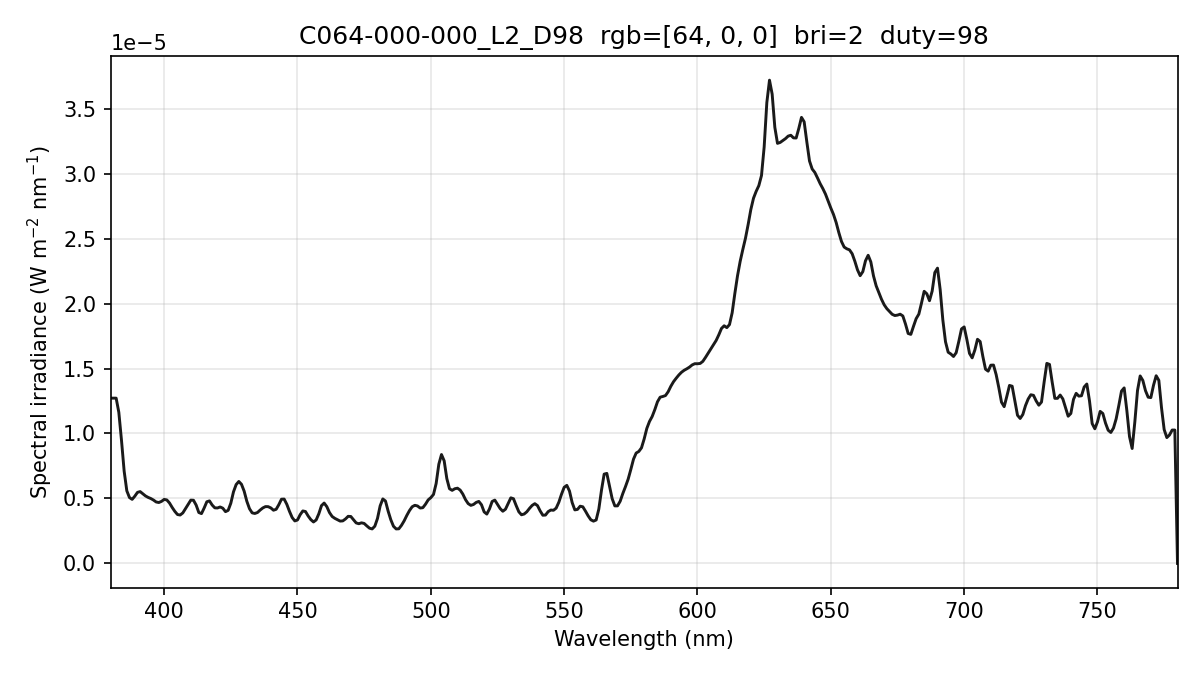

Data behind this chart, as committed beside it:
wavelength_nm, spectral_irradiance_W_m2_nm, spectral_irradiance_std_W_m2_nm, spectral_irradiance_uW_cm2_nm, photon_irradiance_photons_m2_s_nm
380, 1.27188886e-05, 2.02891252e-07, 1.27188886e-03, 2.43307798e+13
381, 1.27188886e-05, 2.02891252e-07, 1.27188886e-03, 2.43948082e+13
382, 1.27188886e-05, 2.02891252e-07, 1.27188886e-03, 2.44588366e+13
383, 1.16318114e-05, 2.20489357e-07, 1.16318114e-03, 2.24269075e+13
384, 9.47916570e-06, 3.23952812e-07, 9.47916570e-04, 1.83241824e+13
385, 7.10210313e-06, 3.52577995e-07, 7.10210313e-04, 1.37648338e+13
386, 5.58770075e-06, 2.35307183e-07, 5.58770075e-04, 1.08578469e+13
387, 5.06737595e-06, 2.11245962e-07, 5.06737595e-04, 9.87227760e+12
388, 4.92978034e-06, 2.50523784e-07, 4.92978034e-04, 9.62903049e+12
389, 5.17491267e-06, 1.39982287e-07, 5.17491267e-04, 1.01338832e+13
390, 5.46786500e-06, 1.37319141e-07, 5.46786500e-04, 1.07350892e+13
391, 5.52689113e-06, 2.30274251e-07, 5.52689113e-04, 1.08787986e+13
392, 5.36036134e-06, 3.77907574e-07, 5.36036134e-04, 1.05779961e+13
393, 5.19414526e-06, 4.70226349e-07, 5.19414526e-04, 1.02761375e+13
394, 5.08018381e-06, 4.63159401e-07, 5.08018381e-04, 1.00762496e+13
395, 4.99341544e-06, 3.66806363e-07, 4.99341544e-04, 9.92928697e+12
396, 4.87608183e-06, 2.71578889e-07, 4.87608183e-04, 9.72051867e+12
397, 4.72818346e-06, 2.25109324e-07, 4.72818346e-04, 9.44948400e+12
398, 4.68678415e-06, 1.98560155e-07, 4.68678415e-04, 9.39033947e+12
399, 4.77397302e-06, 1.21779218e-07, 4.77397302e-04, 9.58906194e+12
400, 4.92473971e-06, 1.01793308e-07, 4.92473971e-04, 9.91668551e+12
401, 4.88664474e-06, 1.56577794e-07, 4.88664474e-04, 9.86457563e+12
402, 4.65147058e-06, 2.45104201e-07, 4.65147058e-04, 9.41325013e+12
403, 4.31062002e-06, 3.55523988e-07, 4.31062002e-04, 8.74516595e+12
404, 4.00604222e-06, 3.55589831e-07, 4.00604222e-04, 8.14742094e+12
405, 3.76224169e-06, 2.49955980e-07, 3.76224169e-04, 7.67052310e+12
406, 3.72565662e-06, 2.03980714e-07, 3.72565662e-04, 7.61468822e+12
407, 3.88640786e-06, 2.18372905e-07, 3.88640786e-04, 7.96280449e+12
408, 4.21817484e-06, 3.02485702e-07, 4.21817484e-04, 8.66379182e+12
409, 4.54644347e-06, 4.42326958e-07, 4.54644347e-04, 9.36091649e+12
410, 4.87121350e-06, 6.57223633e-07, 4.87121350e-04, 1.00541252e+13
411, 4.86133806e-06, 7.70809273e-07, 4.86133806e-04, 1.00582150e+13
412, 4.48856549e-06, 7.25993419e-07, 4.48856549e-04, 9.30953631e+12
413, 3.91802487e-06, 5.44523769e-07, 3.91802487e-04, 8.14592688e+12
414, 3.83302391e-06, 3.80172210e-07, 3.83302391e-04, 7.98849812e+12
415, 4.26349836e-06, 2.38725706e-07, 4.26349836e-04, 8.90712330e+12
416, 4.74408378e-06, 1.86902912e-07, 4.74408378e-04, 9.93502463e+12
417, 4.81182476e-06, 2.02035863e-07, 4.81182476e-04, 1.01011106e+13
418, 4.49572504e-06, 2.50711783e-07, 4.49572504e-04, 9.46017763e+12
419, 4.27676862e-06, 2.76101482e-07, 4.27676862e-04, 9.02096598e+12
420, 4.26756699e-06, 2.36474895e-07, 4.26756699e-04, 9.02304048e+12
421, 4.34440871e-06, 1.40040689e-07, 4.34440871e-04, 9.20737940e+12
422, 4.25014412e-06, 4.48832438e-08, 4.25014412e-04, 9.02899423e+12
423, 3.98477408e-06, 1.48184637e-07, 3.98477408e-04, 8.48530267e+12
424, 4.08306423e-06, 1.46394567e-07, 4.08306423e-04, 8.71515943e+12
425, 4.63365748e-06, 6.17671374e-08, 4.63365748e-04, 9.91370805e+12
426, 5.50772358e-06, 3.34904406e-07, 5.50772358e-04, 1.18114986e+13
427, 6.06917512e-06, 4.38123668e-07, 6.06917512e-04, 1.30461033e+13
428, 6.30576939e-06, 4.18169755e-07, 6.30576939e-04, 1.35864227e+13
429, 6.08927896e-06, 4.19683026e-07, 6.08927896e-04, 1.31506261e+13
430, 5.56101339e-06, 3.91359380e-07, 5.56101339e-04, 1.20377596e+13
431, 4.78631491e-06, 2.87460843e-07, 4.78631491e-04, 1.03848878e+13
432, 4.21137192e-06, 2.61967137e-07, 4.21137192e-04, 9.15863205e+12
433, 3.89090382e-06, 3.34428119e-07, 3.89090382e-04, 8.48128505e+12
434, 3.84390021e-06, 4.54652486e-07, 3.84390021e-04, 8.39817850e+12
435, 3.91853197e-06, 5.66293418e-07, 3.91853197e-04, 8.58096082e+12
436, 4.10643740e-06, 6.65987166e-07, 4.10643740e-04, 9.01311606e+12
437, 4.27029305e-06, 6.43922238e-07, 4.27029305e-04, 9.39425586e+12
438, 4.37279635e-06, 4.94967571e-07, 4.37279635e-04, 9.64176696e+12
439, 4.36824343e-06, 2.92878836e-07, 4.36824343e-04, 9.65371826e+12
... 341 more rows
